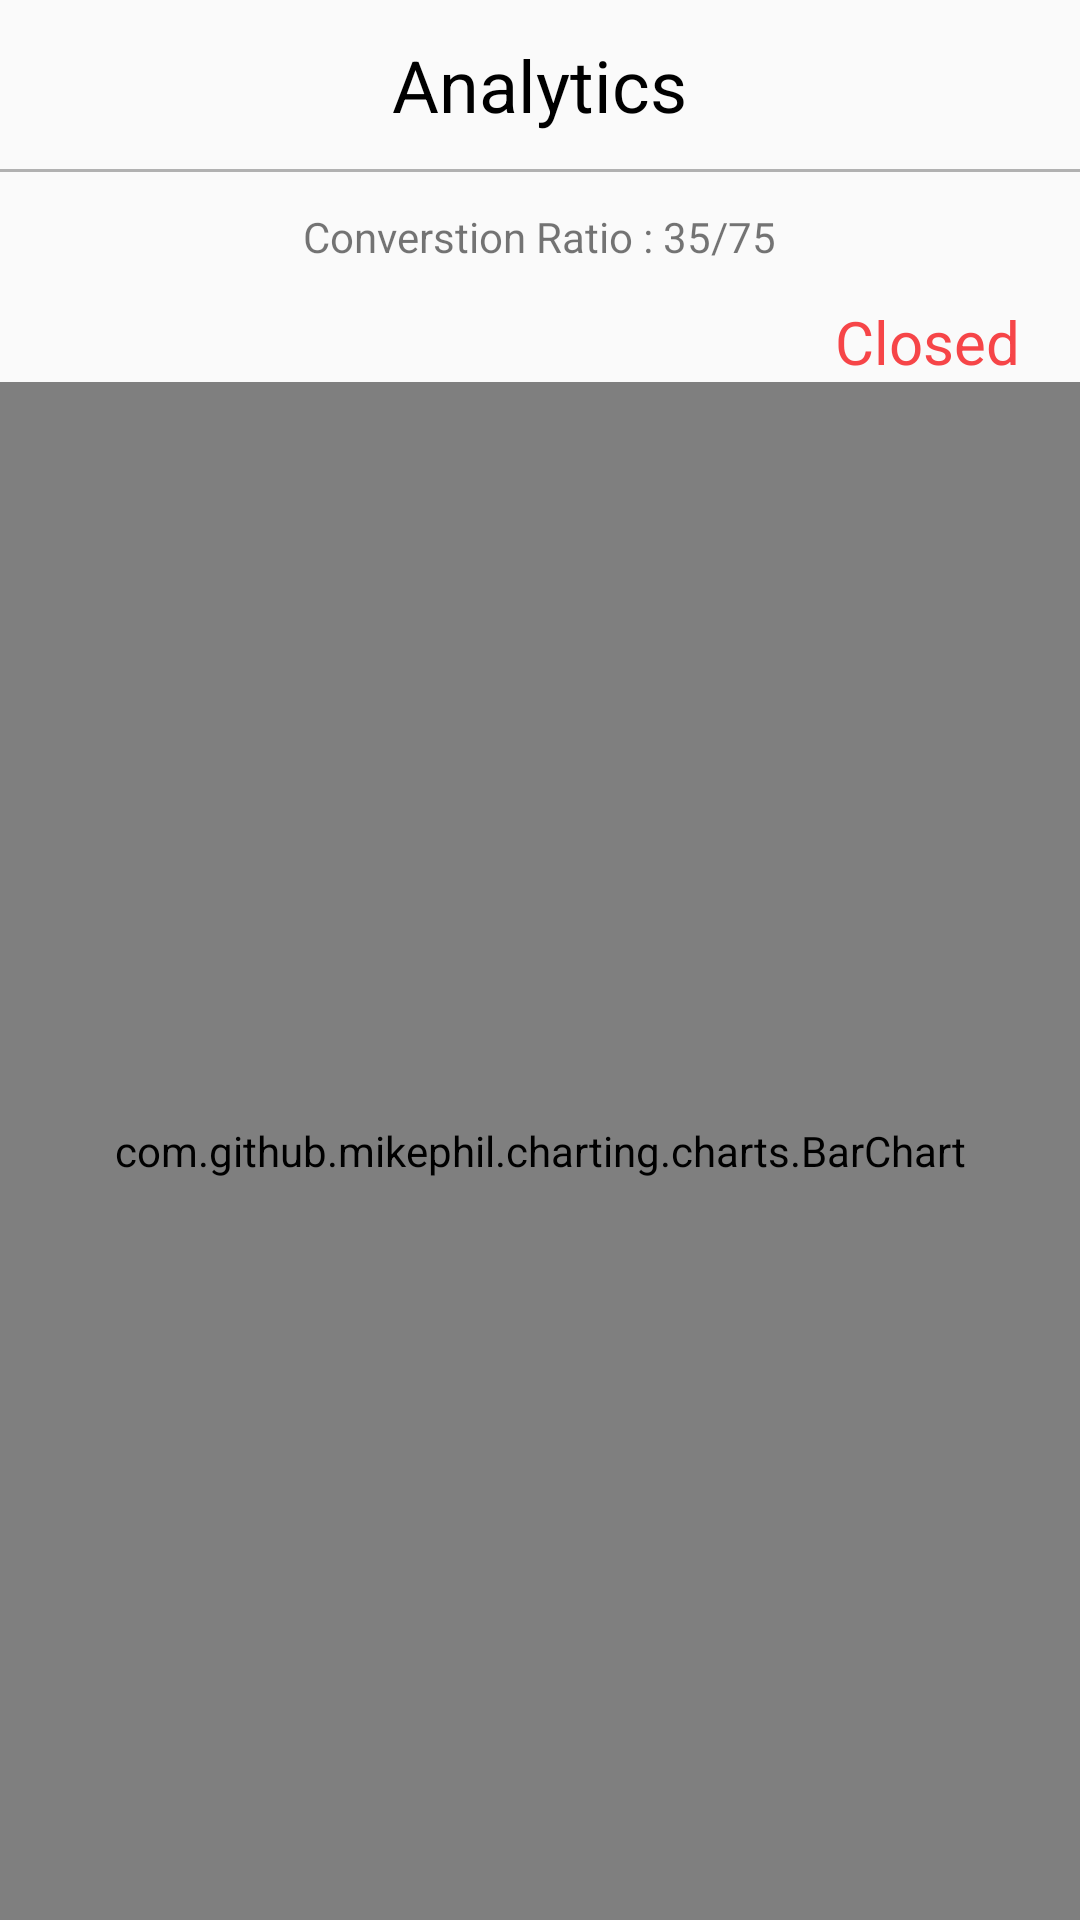

Here is an Android app screen rendered from its layout file. Give the layout XML and the strings, colors and styles it references.
<!-- AndroidManifest.xml: application theme AppTheme -->
<!-- res/layout/activity_analytics.xml -->
<?xml version="1.0" encoding="utf-8"?>
<RelativeLayout xmlns:android="http://schemas.android.com/apk/res/android"
    xmlns:tools="http://schemas.android.com/tools"
    android:orientation="vertical" android:layout_width="match_parent"
    android:layout_height="match_parent"
    >

    <RelativeLayout
        android:layout_width="wrap_content"
        android:layout_height="wrap_content"
        android:elevation="@dimen/four"
        android:id="@+id/rvAnal">

    <TextView
        android:layout_width="wrap_content"
        android:layout_height="wrap_content"
        android:text="@string/analytics"
        android:id="@+id/tvAnalytics"
        android:layout_marginTop="@dimen/twelve"
        android:textSize="@dimen/textTwentyFour"
        android:textColor="@color/black"
        android:layout_centerHorizontal="true"
        />

    <ImageView
        android:layout_width="wrap_content"
        android:layout_height="wrap_content"
        android:layout_marginRight="@dimen/textTwenty"
        android:layout_marginTop="@dimen/twelve"
        android:layout_alignParentEnd="true"
        android:background="@drawable/calendars"
        android:layout_alignParentRight="true" />
        <View
            android:layout_width="match_parent"
            android:layout_height="@dimen/one"
            android:id="@+id/vwLine"
            android:layout_marginTop="@dimen/twelve"
            android:layout_below="@+id/tvAnalytics"
            android:background="@color/grey"
            />

        <TextView
            android:layout_width="wrap_content"
            android:layout_height="wrap_content"
            android:text="@string/converstion"
            android:layout_below="@+id/vwLine"
            android:id="@+id/tvConRatio"
            android:layout_margin="@dimen/twelve"
            android:layout_centerHorizontal="true"/>
        <TextView
            android:layout_width="wrap_content"
            android:layout_height="wrap_content"
            android:text="@string/closed"
            android:textSize="@dimen/textTwenty"
            android:id="@+id/textView"
            android:layout_marginEnd="@dimen/twenty"
            android:layout_below="@+id/tvConRatio"
            android:textColor="@color/red"
            android:drawableEnd="@drawable/downarrow"
            android:drawablePadding="@dimen/four"
            android:layout_alignParentEnd="true"
            android:layout_marginStart="@dimen/twenty"
            android:drawableRight="@drawable/downarrow"
            tools:ignore="RtlCompat" />
    </RelativeLayout>
    <com.github.mikephil.charting.charts.BarChart
        android:layout_width="match_parent"
        android:layout_height="match_parent"
        android:layout_below="@+id/rvAnal"
        android:id="@+id/bctAnalytics">

    </com.github.mikephil.charting.charts.BarChart>



</RelativeLayout>
<!-- resources referenced by this layout -->
<resources>
  <color name="black">#000000</color>
  <color name="grey">#b1b1b1</color>
  <color name="red">#f64548</color>
  <dimen name="four">4dp</dimen>
  <dimen name="one">1dp</dimen>
  <dimen name="textTwenty">20sp</dimen>
  <dimen name="textTwentyFour">24sp</dimen>
  <dimen name="twelve">12dp</dimen>
  <dimen name="twenty">20dp</dimen>
  <string name="analytics">Analytics</string>
  <string name="closed">Closed</string>
  <string name="converstion">Converstion Ratio : 35/75</string>
  <style name="AppTheme" parent="Theme.AppCompat.Light.NoActionBar">
          
          <item name="colorPrimary">@color/colorPrimary</item>
          <item name="colorPrimaryDark">@color/colorPrimaryDark</item>
          <item name="colorAccent">@color/red</item>
      </style>
  <color name="colorPrimary">#3F51B5</color>
  <color name="colorPrimaryDark">#303F9F</color>
</resources>
